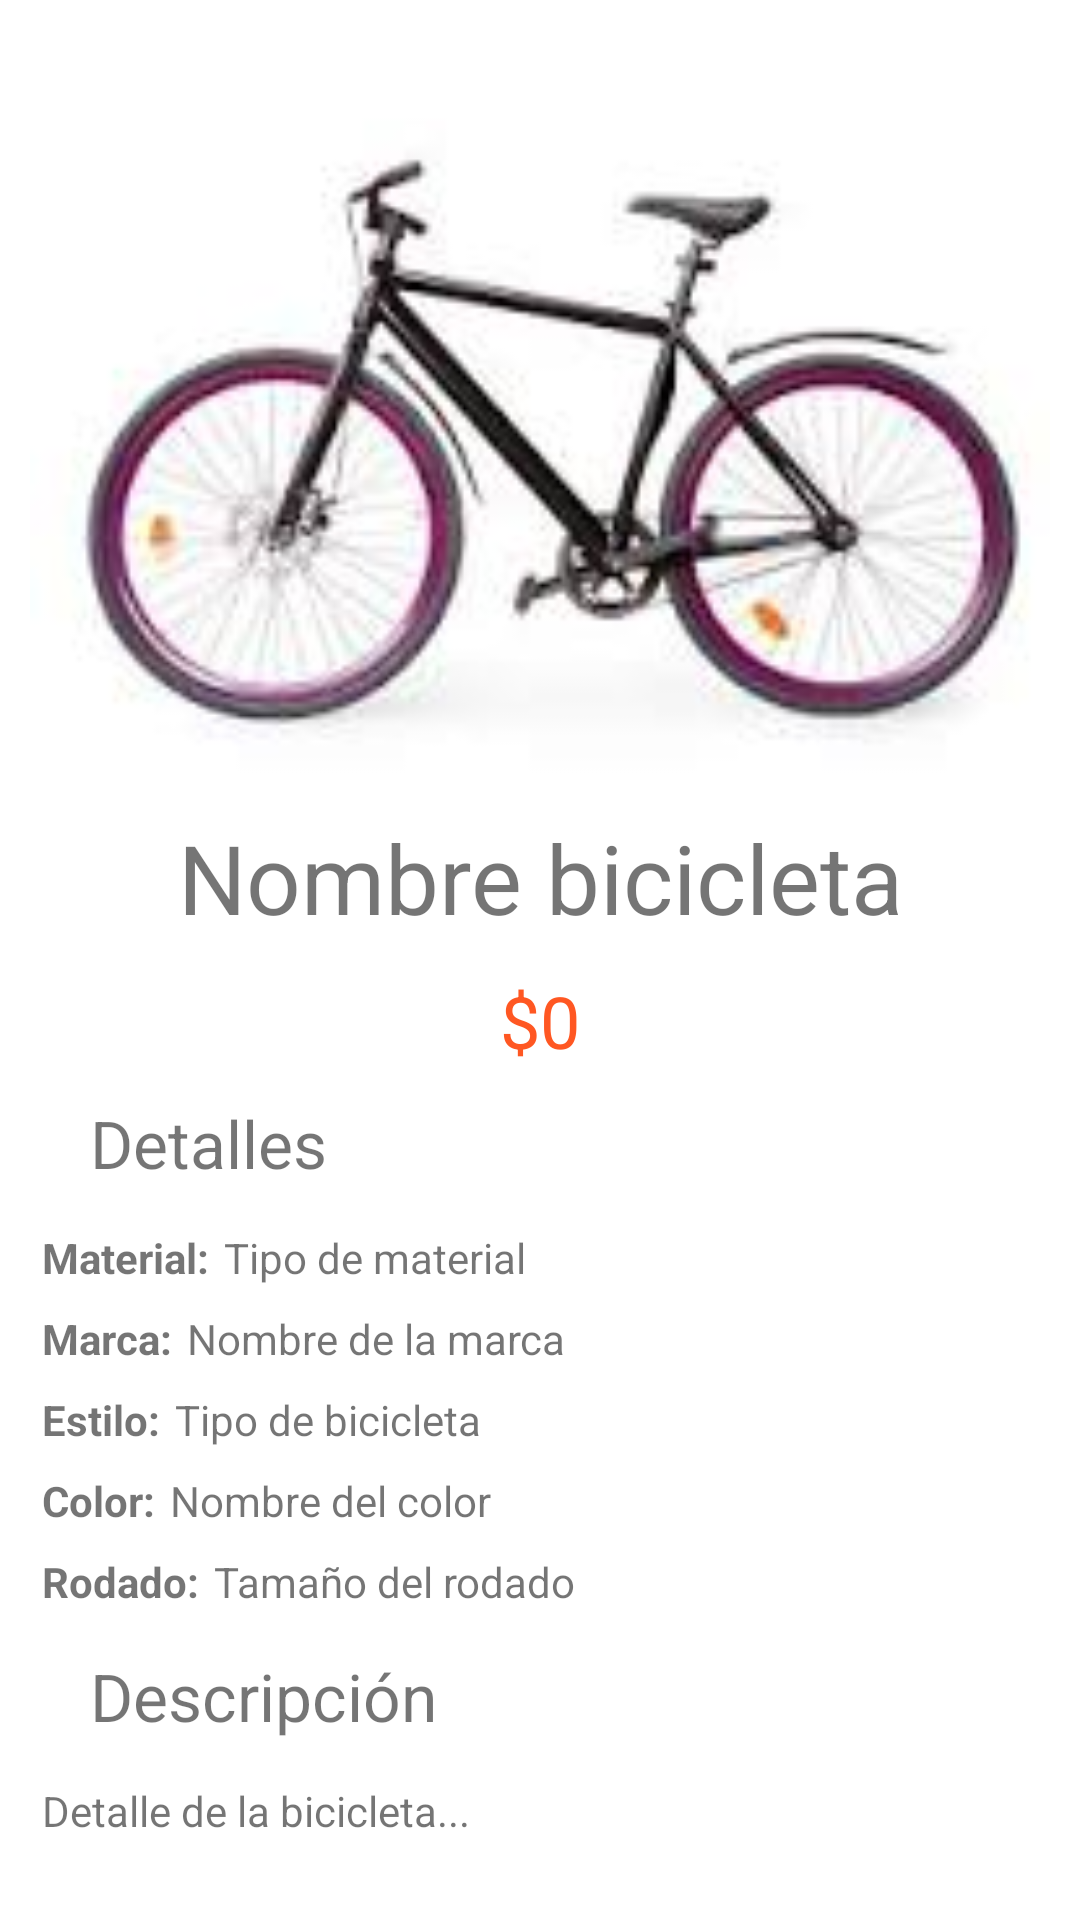

Reconstruct the res/layout file that produces this screen, plus the resources it refers to.
<!-- AndroidManifest.xml: application theme Theme.TiendaFull -->
<!-- res/layout/activity_detail.xml -->
<?xml version="1.0" encoding="utf-8"?>
<androidx.constraintlayout.widget.ConstraintLayout xmlns:android="http://schemas.android.com/apk/res/android"
    xmlns:app="http://schemas.android.com/apk/res-auto"
    xmlns:tools="http://schemas.android.com/tools"
    android:id="@+id/main"
    android:layout_width="match_parent"
    android:layout_height="match_parent"
    tools:context=".UI.Activities.DetailActivity">

    <LinearLayout
        android:layout_width="match_parent"
        android:layout_height="match_parent"
        android:orientation="vertical"
        android:padding="10dp">

        <ImageView
            android:id="@+id/img"
            android:layout_width="match_parent"
            android:layout_height="261dp"
            app:srcCompat="@drawable/bici1" />

        <TextView
            android:id="@+id/title"
            android:layout_width="match_parent"
            android:layout_height="wrap_content"
            android:text="Nombre bicicleta"
            android:textAlignment="center"
            android:textSize="32dp" />

        <TextView
            android:id="@+id/price"
            android:layout_width="match_parent"
            android:layout_height="wrap_content"
            android:layout_marginTop="10sp"
            android:text="$0"
            android:textAlignment="center"
            android:textColor="#FF5722"
            android:textSize="24sp" />

        <TextView
            android:id="@+id/tv4"
            android:layout_width="match_parent"
            android:layout_height="wrap_content"
            android:layout_marginStart="20sp"
            android:layout_marginLeft="20sp"
            android:layout_marginTop="10sp"
            android:layout_marginEnd="20sp"
            android:layout_marginRight="20sp"
            android:layout_marginBottom="10sp"
            android:elegantTextHeight="false"
            android:text="Detalles"
            android:textSize="22sp" />

        <LinearLayout
            android:layout_width="wrap_content"
            android:layout_height="wrap_content"
            android:layout_margin="4dp"
            android:orientation="horizontal">

            <TextView
                android:id="@+id/textView6"
                android:layout_width="wrap_content"
                android:layout_height="wrap_content"
                android:layout_weight="1"
                android:text="Material:"
                android:textStyle="bold" />

            <TextView
                android:id="@+id/tv1"
                android:layout_width="wrap_content"
                android:layout_height="wrap_content"
                android:layout_marginLeft="5sp"
                android:layout_weight="1"
                android:text="Tipo de material" />

        </LinearLayout>

        <LinearLayout
            android:layout_width="wrap_content"
            android:layout_height="wrap_content"
            android:layout_margin="4dp"
            android:orientation="horizontal">

            <TextView
                android:id="@+id/textView10"
                android:layout_width="wrap_content"
                android:layout_height="wrap_content"
                android:layout_weight="1"
                android:text="Marca:"
                android:textStyle="bold" />

            <TextView
                android:id="@+id/tv2"
                android:layout_width="wrap_content"
                android:layout_height="wrap_content"
                android:layout_marginLeft="5dp"
                android:layout_weight="1"
                android:text="Nombre de la marca" />
        </LinearLayout>

        <LinearLayout
            android:layout_width="wrap_content"
            android:layout_height="wrap_content"
            android:layout_margin="4dp"
            android:orientation="horizontal">

            <TextView
                android:id="@+id/textView12"
                android:layout_width="wrap_content"
                android:layout_height="wrap_content"
                android:layout_weight="1"
                android:text="Estilo:"
                android:textStyle="bold" />

            <TextView
                android:id="@+id/tv3"
                android:layout_width="match_parent"
                android:layout_height="wrap_content"
                android:layout_marginLeft="5dp"
                android:layout_weight="1"
                android:text="Tipo de bicicleta" />
        </LinearLayout>

        <LinearLayout
            android:layout_width="wrap_content"
            android:layout_height="wrap_content"
            android:layout_margin="4dp"
            android:orientation="horizontal">

            <TextView
                android:id="@+id/textView14"
                android:layout_width="wrap_content"
                android:layout_height="wrap_content"
                android:text="Color:"
                android:textStyle="bold" />

            <TextView
                android:id="@+id/tv4"
                android:layout_width="wrap_content"
                android:layout_height="wrap_content"
                android:layout_marginLeft="5dp"
                android:text="Nombre del color" />
        </LinearLayout>

        <LinearLayout
            android:layout_width="wrap_content"
            android:layout_height="wrap_content"
            android:layout_margin="4dp"
            android:orientation="horizontal">

            <TextView
                android:id="@+id/textView16"
                android:layout_width="wrap_content"
                android:layout_height="wrap_content"
                android:layout_weight="1"
                android:text="Rodado:"
                android:textStyle="bold" />

            <TextView
                android:id="@+id/tv5"
                android:layout_width="wrap_content"
                android:layout_height="wrap_content"
                android:layout_marginLeft="5dp"
                android:layout_weight="1"
                android:text="Tamaño del rodado" />

        </LinearLayout>

        <TextView
            android:id="@+id/textView19"
            android:layout_width="match_parent"
            android:layout_height="wrap_content"
            android:layout_marginStart="20sp"
            android:layout_marginLeft="20sp"
            android:layout_marginTop="10sp"
            android:layout_marginEnd="20sp"
            android:layout_marginRight="20sp"
            android:layout_marginBottom="10sp"
            android:elegantTextHeight="false"
            android:text="Descripción"
            android:textSize="22sp" />

        <TextView
            android:id="@+id/detail"
            android:layout_width="match_parent"
            android:layout_height="wrap_content"
            android:layout_margin="4sp"
            android:text="Detalle de la bicicleta..." />

        <androidx.constraintlayout.widget.ConstraintLayout
            android:layout_width="wrap_content"
            android:layout_height="wrap_content">

        </androidx.constraintlayout.widget.ConstraintLayout>

        <Button
            android:id="@+id/button2"
            android:layout_width="wrap_content"
            android:layout_height="wrap_content"
            android:layout_gravity="bottom|center_horizontal"
            android:layout_marginBottom="8dp"
            android:backgroundTint="#FF5722"
            android:onClick="retornar"
            android:text="@string/volver"
            android:textColorLink="#FF5722" />

    </LinearLayout>
</androidx.constraintlayout.widget.ConstraintLayout>
<!-- resources referenced by this layout -->
<resources>
  <!-- drawable bici1: jpeg bitmap (drawable, 5466 bytes) -->
  <string name="volver">VOLVER</string>
  <style name="Theme.TiendaFull" parent="Base.Theme.TiendaFull">
          
          <item name="colorOnPrimary">@color/white</item> 
      </style>
  <style name="Base.Theme.TiendaFull" parent="Theme.MaterialComponents.Light.NoActionBar">
          
          <item name="colorPrimary">@color/blue_primary</item> 
          <item name="android:logo">@drawable/logo_tienda_login</item> 
      </style>
  <color name="white">#FFFFFFFF</color>
  <color name="blue_primary">#2196F3</color>
  <!-- drawable logo_tienda_login: png bitmap (drawable, 9905 bytes) -->
</resources>
